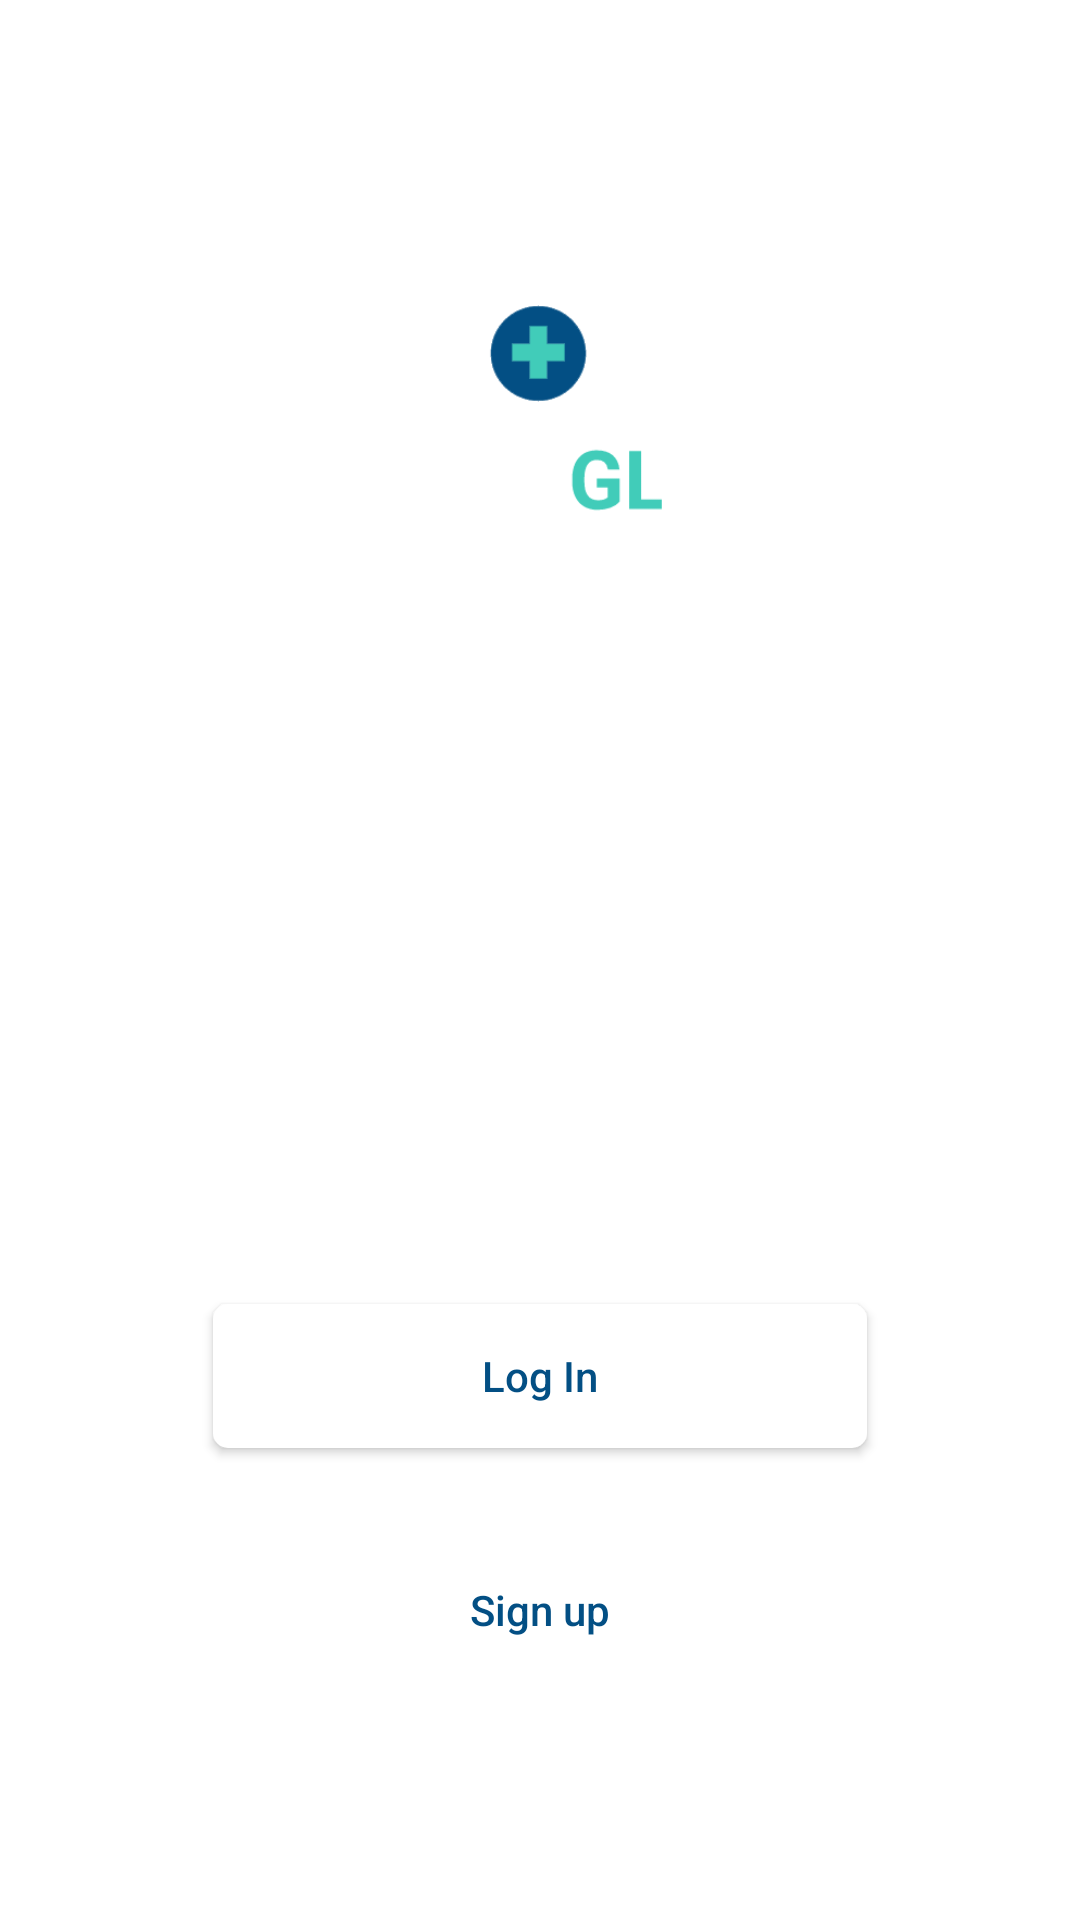

Produce the Android XML layout that renders to this screen, including the resource entries it uses.
<!-- AndroidManifest.xml: fallback theme Theme.MaterialComponents.DayNight.NoActionBar -->
<!-- res/layout/app_login.xml -->
<?xml version="1.0" encoding="utf-8"?>
<android.support.constraint.ConstraintLayout xmlns:android="http://schemas.android.com/apk/res/android"
    xmlns:app="http://schemas.android.com/apk/res-auto"
    xmlns:tools="http://schemas.android.com/tools"
    android:layout_width="match_parent"
    android:layout_height="match_parent"
    android:background="@drawable/gradient_background"
    tools:context="com.wdfeww.docgl.AppLogin">

    <ScrollView
        android:layout_width="fill_parent"
        android:layout_height="fill_parent">

        <LinearLayout
            android:layout_width="match_parent"
            android:layout_height="match_parent"
            android:gravity="center"
            android:orientation="vertical"
            tools:layout_editor_absoluteX="8dp"
            tools:layout_editor_absoluteY="8dp">

            <ImageView
                android:id="@+id/logo"
                android:layout_width="156dp"
                android:layout_height="145dp"
                android:layout_marginTop="60dp"
                app:srcCompat="@mipmap/logo_invert" />

            <EditText
                android:id="@+id/edit_txt_username"
                android:layout_width="wrap_content"
                android:layout_height="wrap_content"
                android:layout_marginTop="30dp"
                android:ems="10"
                android:hint="@string/username"
                android:inputType="textPersonName"
                android:textColor="@color/color5"
                android:textColorHint="@color/color6"
                android:theme="@style/EditText" />


            <TextView
                android:id="@+id/errorMessageUsername"
                android:layout_width="wrap_content"
                android:layout_height="wrap_content"
                android:layout_below="@+id/edit_txt_username"
                android:layout_marginTop="5dp"
                android:theme="@style/ErrorMessage" />

            <EditText
                android:id="@+id/edit_txt_password"
                android:layout_width="wrap_content"
                android:layout_height="wrap_content"
                android:layout_marginTop="15dp"
                android:ems="10"
                android:hint="@string/password"
                android:inputType="textPassword"
                android:textColor="@color/color5"
                android:textColorHint="@color/color6"
                android:theme="@style/EditText" />

            <TextView
                android:id="@+id/errorMessagePassword"
                android:layout_width="wrap_content"
                android:layout_height="wrap_content"
                android:layout_below="@+id/edit_txt_password"
                android:layout_marginTop="5dp"
                android:theme="@style/ErrorMessage" />

            <TextView
                android:id="@+id/successMessage"
                android:layout_width="wrap_content"
                android:layout_height="wrap_content"
                android:layout_below="@+id/edit_txt_password"
                android:layout_marginTop="5dp"
                android:theme="@style/SuccessMessage" />

            <Button
                android:id="@+id/btn_login"
                android:layout_width="218dp"
                android:layout_height="wrap_content"
                android:layout_marginTop="30dp"
                android:background="@drawable/button"
                android:text="@string/btn_login"
                android:textAllCaps="false"
                android:textColor="@drawable/btn_text_color" />

            <Button
                android:id="@+id/sign_up"
                android:layout_width="wrap_content"
                android:layout_height="wrap_content"
                android:layout_marginTop="30dp"
                android:background="@drawable/btn_full_transparent_background"
                android:text="@string/btn_sign_up"
                android:textAllCaps="false"
                android:textColor="@drawable/btn_text_color" />


        </LinearLayout>
    </ScrollView>

</android.support.constraint.ConstraintLayout>
<!-- resources referenced by this layout -->
<resources>
  <color name="color5">#ffffff</color>
  <color name="color6">#61FFFFFF</color>
  <!-- drawable btn_full_transparent_background (drawable) -->
  <?xml version="1.0" encoding="utf-8"?>
  <selector xmlns:android="http://schemas.android.com/apk/res/android">
  
      <item android:state_pressed="true">
          <shape android:shape="rectangle">
              <solid android:color="@color/transparent" />
              <corners android:radius="5dp" />
              <stroke android:color="@color/color5" />
          </shape>
  
      </item>
      <item android:state_pressed="false">
          <shape android:shape="rectangle">
              <solid android:color="@color/transparent" />
              <corners android:radius="5dp" />
              <stroke android:color="@color/color5" />
          </shape>
      </item>
  
  </selector>
  <!-- drawable btn_text_color (drawable) -->
  <?xml version="1.0" encoding="utf-8"?>
  <selector xmlns:android="http://schemas.android.com/apk/res/android">
      <item android:color="@color/color5" android:state_pressed="true" />
      <item android:color="@color/color2" android:state_pressed="false" />
  </selector>
  <!-- drawable button (drawable) -->
  <?xml version="1.0" encoding="utf-8"?>
  <selector xmlns:android="http://schemas.android.com/apk/res/android">
  
      <item android:state_pressed="true">
          <shape android:shape="rectangle">
              <solid android:color="@color/color2" />
              <corners android:radius="5dp" />
              <stroke android:color="@color/color5" />
          </shape>
  
      </item>
      <item android:state_pressed="false">
          <shape android:shape="rectangle">
              <solid android:color="@color/color5" />
              <corners android:radius="5dp" />
              <stroke android:color="@color/color5" />
          </shape>
      </item>
  
  </selector>
  <!-- mipmap logo_invert: png bitmap (mipmap-xxxhdpi, 19914 bytes) -->
  <string name="btn_login">Log In</string>
  <string name="btn_sign_up">Sign up</string>
  <string name="password">Password</string>
  <string name="username">Username</string>
  <style name="EditText" parent="Theme.AppCompat.Light">
          <item name="colorControlNormal">@color/color5</item>
          <item name="colorControlActivated">@color/color2</item>
      </style>
  <style name="ErrorMessage">
          <item name="android:textColor">@drawable/error_message_text_color</item>
          <item name="android:background">@drawable/error_message_background</item>
      </style>
  <style name="SuccessMessage">
          <item name="android:textColor">@drawable/success_message_text_color</item>
          <item name="android:background">@drawable/success_message_background</item>
      </style>
  <color name="color2">#034F84</color>
  <!-- drawable error_message_text_color (drawable) -->
  <?xml version="1.0" encoding="utf-8"?>
  <selector
      xmlns:android="http://schemas.android.com/apk/res/android">
      <item android:color="@color/errorText" />
  </selector>
  <!-- drawable error_message_background (drawable) -->
  <?xml version="1.0" encoding="UTF-8"?>
  <shape xmlns:android="http://schemas.android.com/apk/res/android">
      <solid android:color="@color/errorBackground" />
      <corners android:radius="5px" />
  </shape>
  <!-- drawable success_message_text_color (drawable) -->
  <?xml version="1.0" encoding="utf-8"?>
  <selector
      xmlns:android="http://schemas.android.com/apk/res/android">
      <item android:color="@color/successText" />
  </selector>
  <!-- drawable success_message_background (drawable) -->
  <?xml version="1.0" encoding="UTF-8"?>
  <shape xmlns:android="http://schemas.android.com/apk/res/android">
      <solid android:color="@color/successBackground" />
      <corners android:radius="5px" />
  </shape>
  <color name="errorText">#D8000C</color>
  <color name="errorBackground">#FFBABA</color>
  <color name="successText">#4F8A10</color>
  <color name="successBackground">#DFF2BF</color>
</resources>
